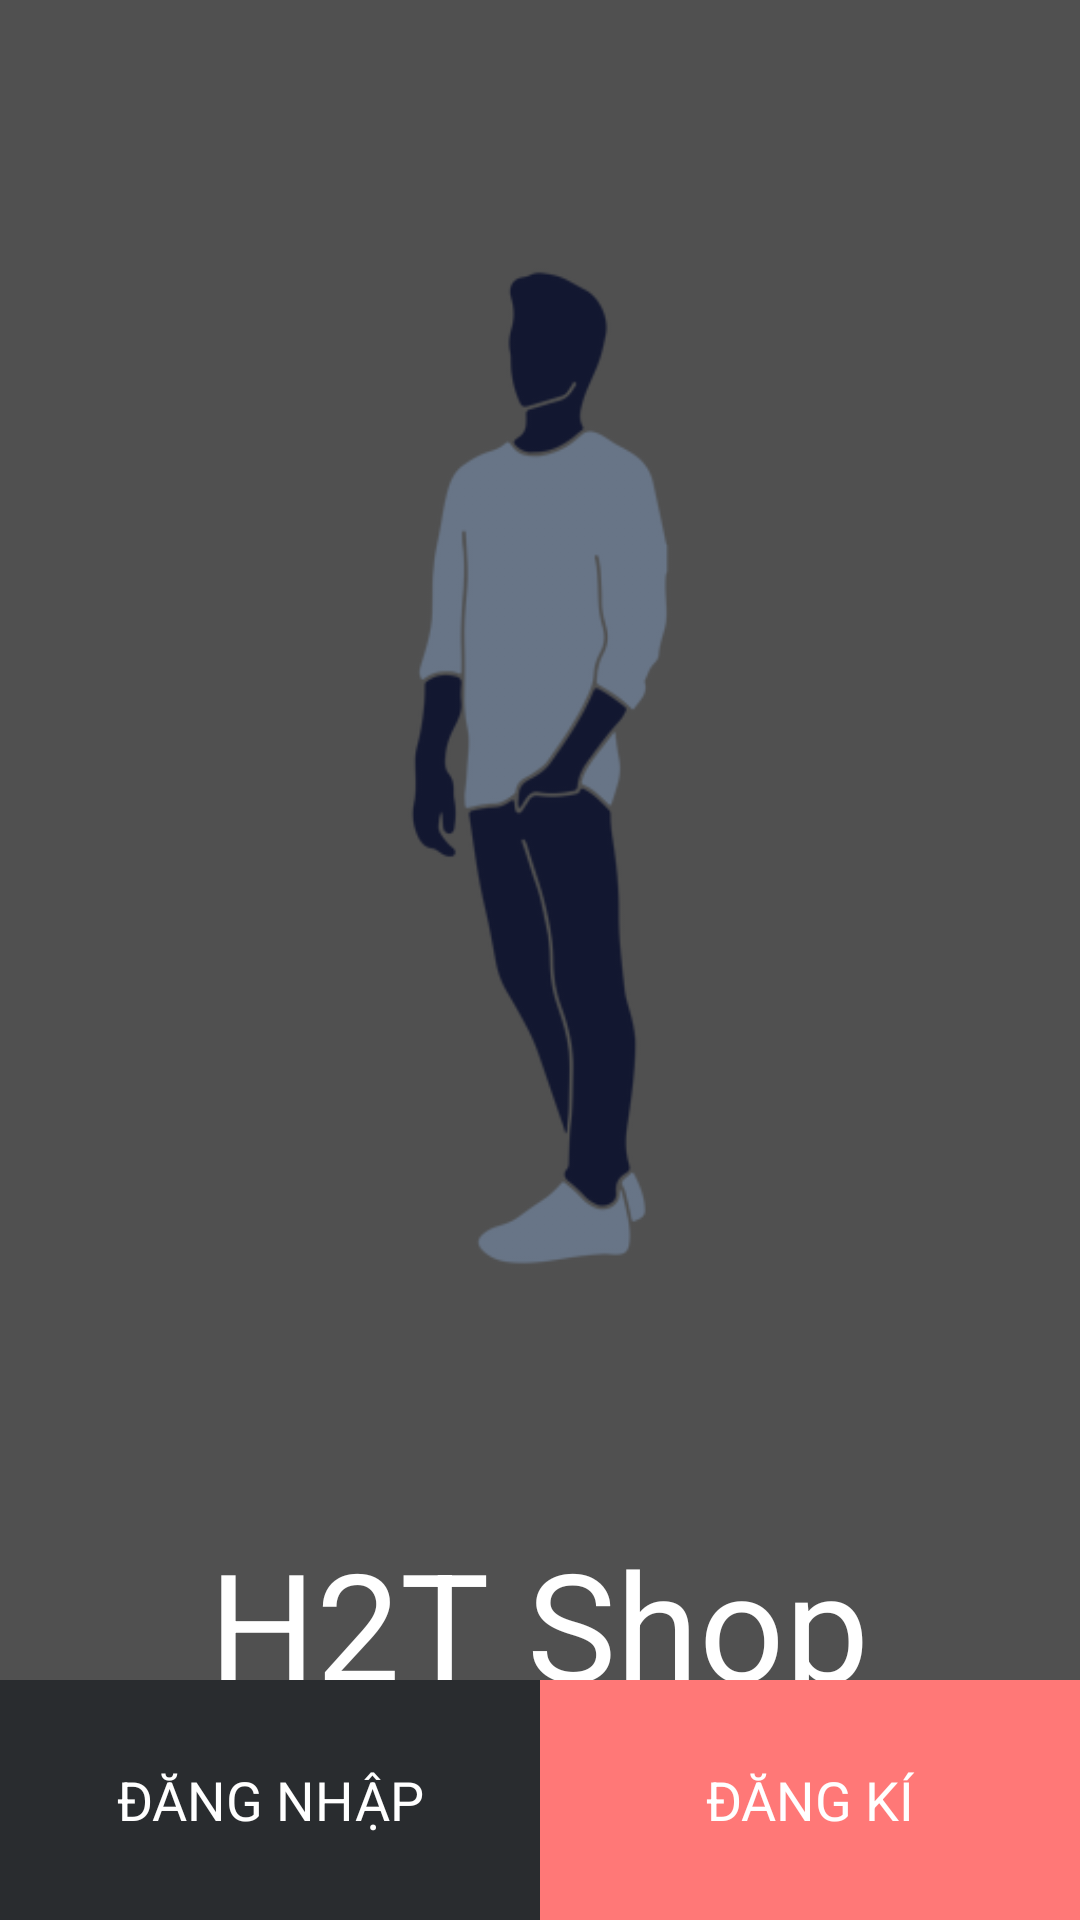

Android layout source for this screen:
<!-- AndroidManifest.xml: application theme Theme.H2TShop -->
<!-- res/layout/acticity_login_signup.xml -->
<?xml version="1.0" encoding="utf-8"?>
<androidx.constraintlayout.widget.ConstraintLayout
    xmlns:android="http://schemas.android.com/apk/res/android"
    xmlns:app="http://schemas.android.com/apk/res-auto"
    xmlns:tools="http://schemas.android.com/tools"
    android:layout_width="match_parent"
    android:layout_height="match_parent"
    android:background="@color/background_a"
    tools:context=".activity.LoginSignupActivity"
    android:theme="@style/Theme.H2TShop"
    >

    <ImageView
        android:id="@+id/imageView"
        android:layout_width="match_parent"
        android:layout_height="wrap_content"
        android:src="@drawable/icon_login_singup"
        tools:ignore="MissingConstraints"
        />

    <TextView
        android:layout_width="wrap_content"
        android:layout_height="wrap_content"
        android:text="@string/h2t_shop"
        android:textColor="@color/white"
        android:textSize="50sp"
        app:layout_constraintBottom_toTopOf="@+id/linearLayout"
        app:layout_constraintEnd_toEndOf="parent"
        app:layout_constraintHorizontal_bias="0.497"
        app:layout_constraintStart_toStartOf="parent"
        app:layout_constraintTop_toBottomOf="@+id/imageView"
        app:layout_constraintVertical_bias="0.236" />
    <LinearLayout
        android:id="@+id/linearLayout"
        android:layout_width="match_parent"
        android:layout_height="80dp"
        app:layout_constraintBottom_toBottomOf="parent">

        <TextView
            android:id="@+id/tvOpenLogin"
            android:layout_width="0dp"
            android:layout_height="match_parent"
            android:layout_weight="1"
            android:background="#292C2F"
            android:gravity="center"
            android:text="@string/login"
            android:textColor="@color/white"
            android:textSize="18sp" />

        <TextView
            android:id="@+id/tvOpenSignup"
            android:layout_width="0dp"
            android:layout_height="match_parent"
            android:layout_weight="1"
            android:background="#FF7877"
            android:gravity="center"
            android:text="@string/sign"
            android:textColor="@color/white"
            android:textSize="18sp" />
    </LinearLayout>
</androidx.constraintlayout.widget.ConstraintLayout>
<!-- resources referenced by this layout -->
<resources>
  <color name="background_a">#505050</color>
  <color name="white">#FFFFFFFF</color>
  <!-- drawable icon_login_singup: png bitmap (drawable, 84297 bytes) -->
  <string name="h2t_shop">H2T Shop</string>
  <string name="login">ĐĂNG NHẬP</string>
  <string name="sign">ĐĂNG KÍ</string>
  <style name="Theme.H2TShop" parent="Theme.MaterialComponents.DayNight.NoActionBar">
          
          <item name="colorPrimary">@color/den</item>
          <item name="colorPrimaryVariant">@color/den</item>
          <item name="colorOnPrimary">@color/white</item>
          
          <item name="colorSecondary">@color/teal_200</item>
          <item name="colorSecondaryVariant">@color/teal_700</item>
          <item name="colorOnSecondary">@color/white</item>
  
          
          
          <item name="colorControlActivated">@color/white</item>
  
          
          <item name="android:statusBarColor" tools:targetApi="l">?attr/colorPrimaryVariant</item>
          
      </style>
  <color name="den">#292C2F</color>
  <color name="teal_200">#FF03DAC5</color>
  <color name="teal_700">#FF018786</color>
</resources>
